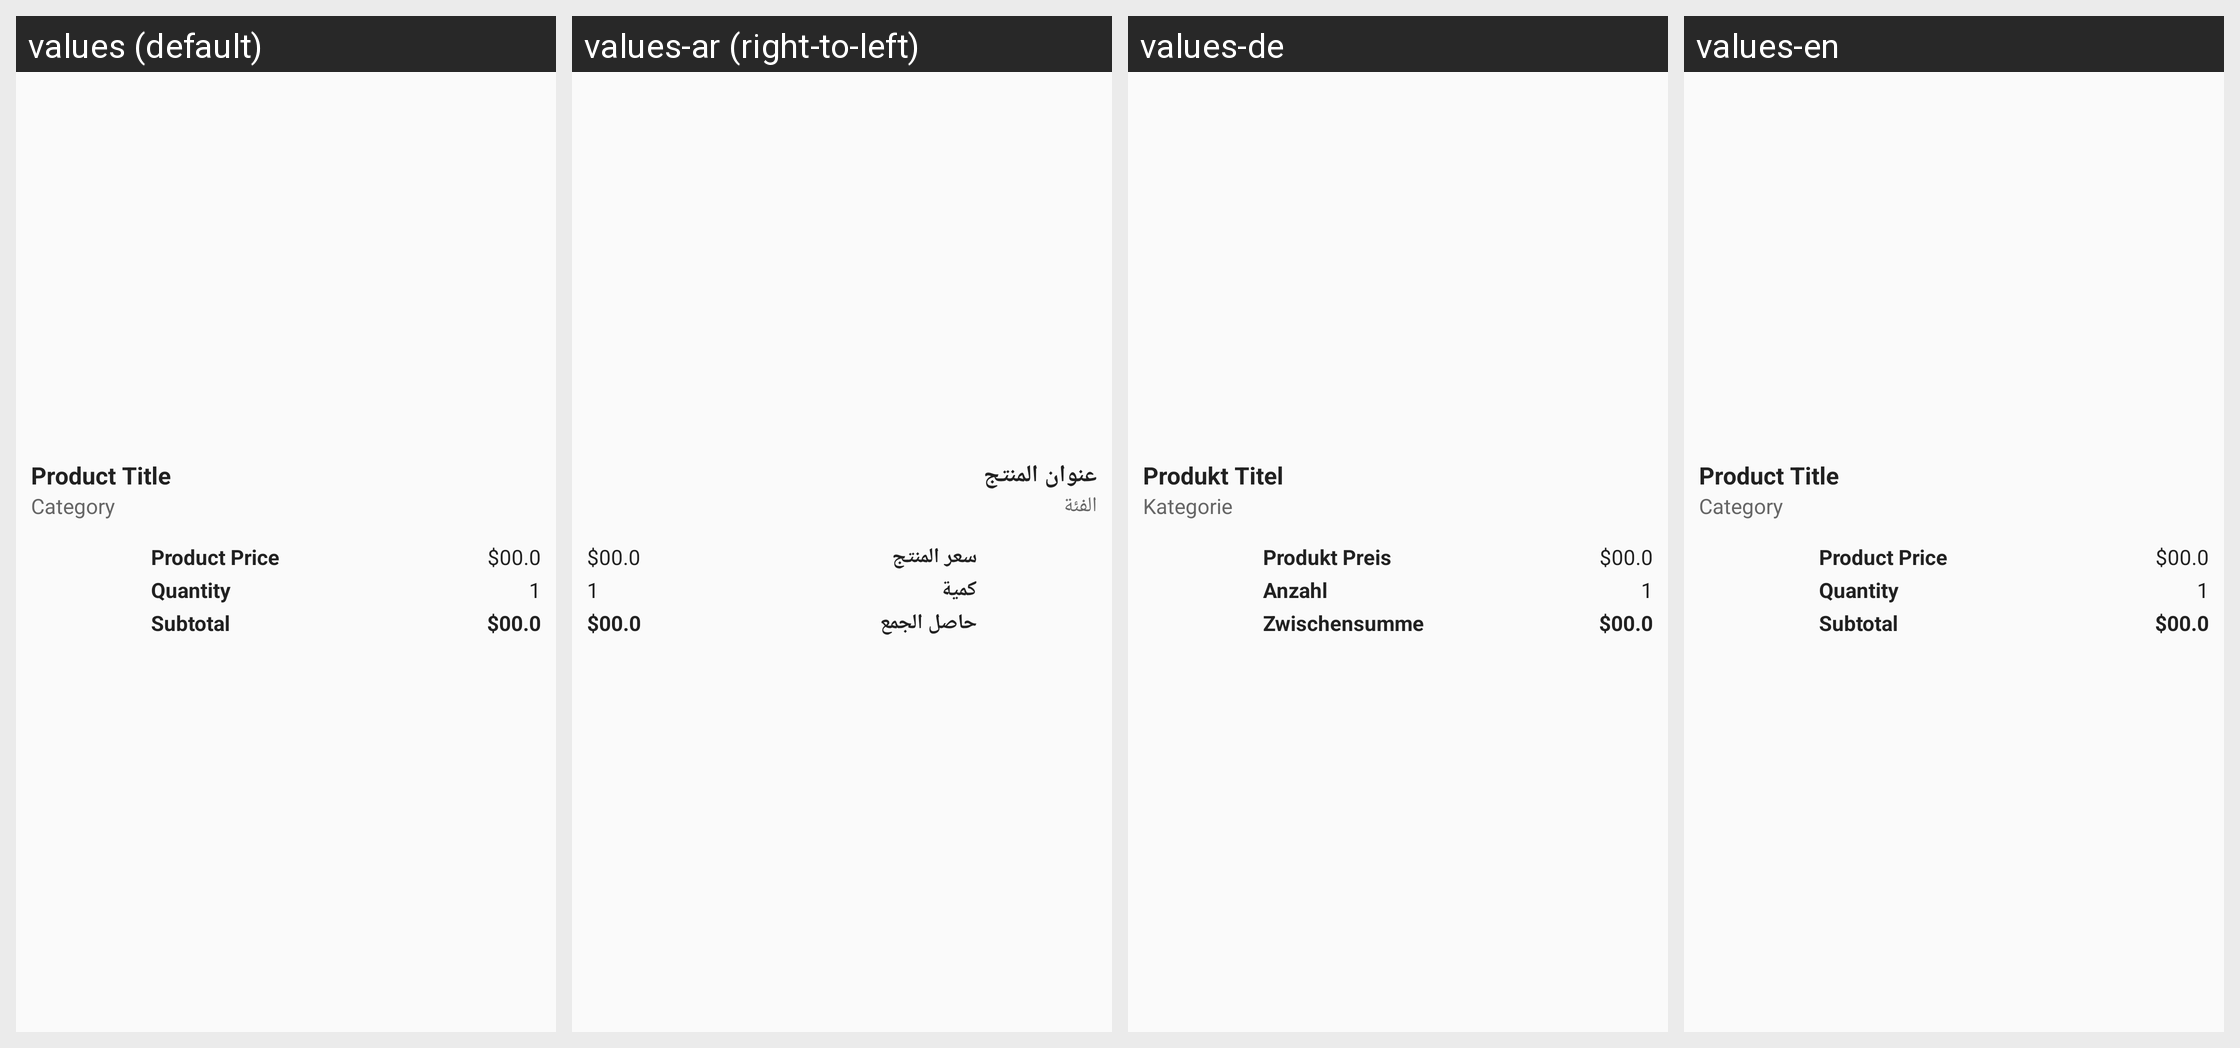

The Android screen above is rendered under several locales of the same app. Produce the string resources it draws, with the default and per-locale values.
Android screen res/layout/layout_checkout_items.xml rendered under 4 locales, left to right: values (default), values-ar (right-to-left), values-de, values-en. Device: Nexus 5 (rendered at 1080×1920; each locale shown at half size, 540×960, under a caption strip naming it); theme AppTheme.
Strings drawn on this screen, with the default value and each locale's value (text and hints the layout hard-codes, and strings that could not be matched under every locale, appear in the picture but are not listed):

product_title
  values: Product Title
  values-ar: عنوان المنتج
  values-de: Produkt Titel
  values-en: Product Title

category
  values: Category
  values-ar: الفئة
  values-de: Kategorie
  values-en: Category

product_price
  values: Product Price
  values-ar: سعر المنتج
  values-de: Produkt Preis
  values-en: Product Price

quantity
  values: Quantity
  values-ar: كمية
  values-de: Anzahl
  values-en: Quantity

subtotal
  values: Subtotal
  values-ar: حاصل الجمع
  values-de: Zwischensumme
  values-en: Subtotal
